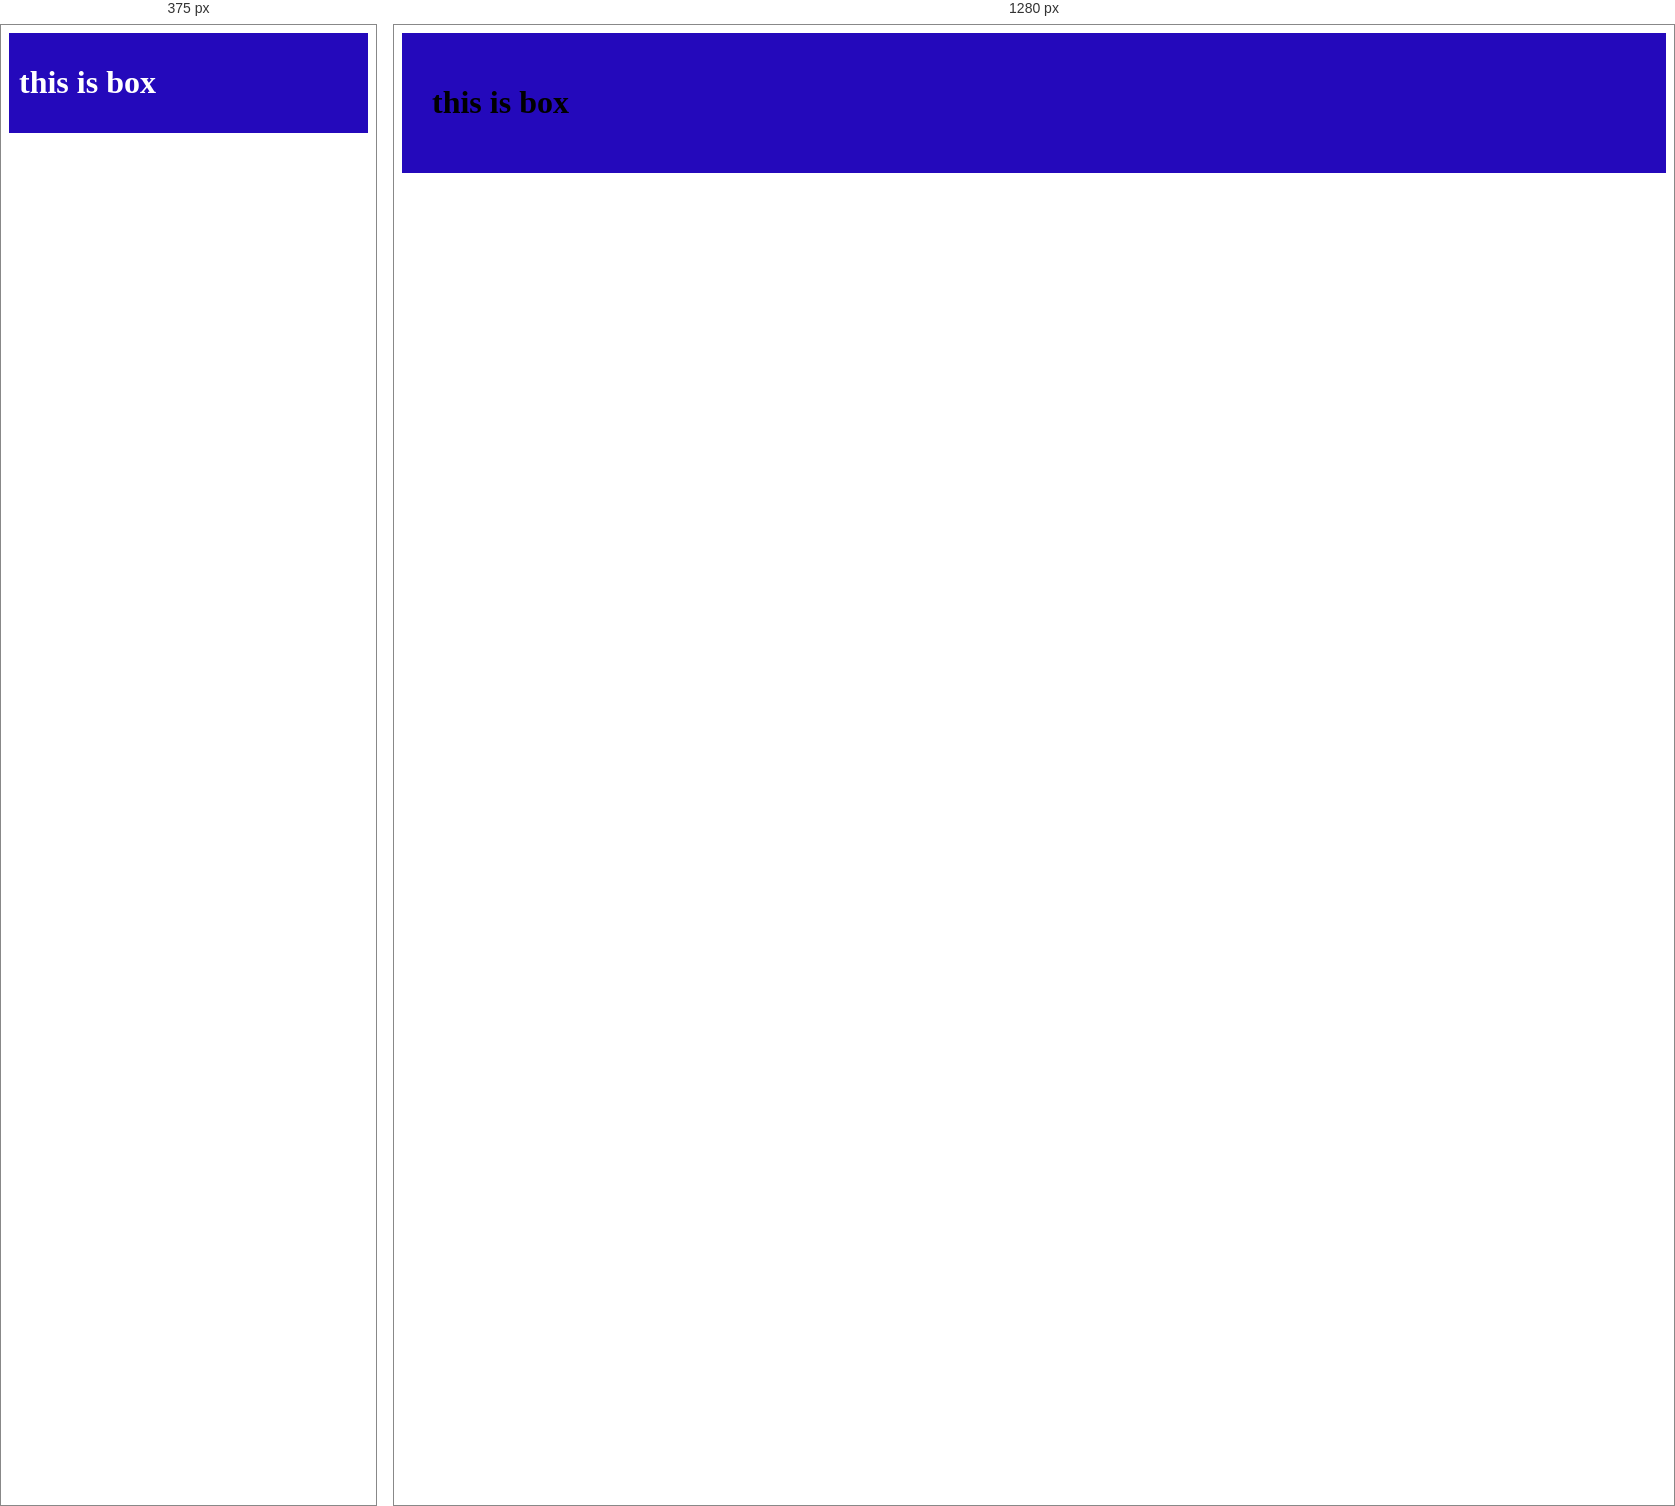
Rendered at 375 px and 1280 px, left to right.

<!-- file: mediaquery.html -->
<!DOCTYPE html>
<html lang="en">
<head>
    <meta charset="UTF-8">
    <meta name="viewport" content="width=device-width, initial-scale=1.0">
    <title>media Query</title>
    <link rel="stylesheet" href="assets/css/style1.css">
</head>
<body>
    <div class="box">
        <h1>this is box</h1>


    </div>
    
</body>
</html>

















/* @media block from assets/css/style1.css */
@media (max-width:400px){

.box{
   background-color: rgb(36, 9, 187);
   color:white;
   padding:10px;   

}




}